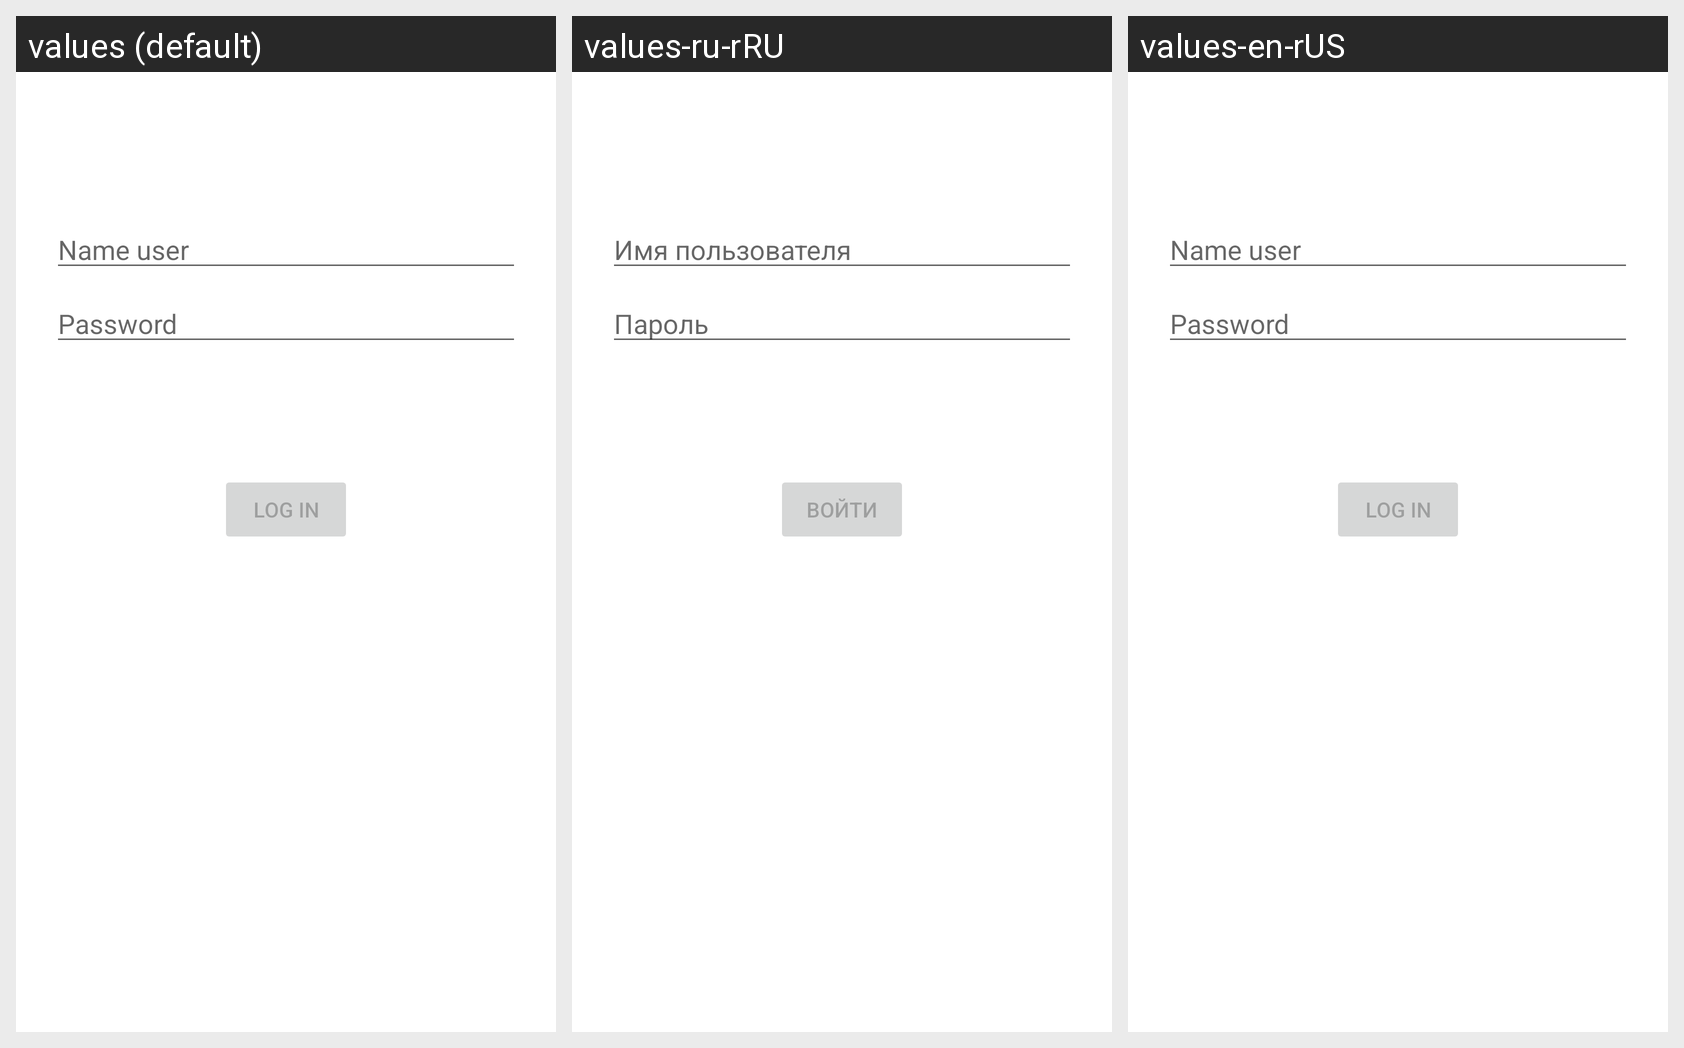

For this localized Android screen grid, give each drawn string resource with its value in every locale shown.
Android screen res/layout/fragment_login.xml rendered under 3 locales, left to right: values (default), values-ru-rRU, values-en-rUS. Device: Nexus 5 (rendered at 1080×1920; each locale shown at half size, 540×960, under a caption strip naming it); theme Theme.FGManager.
Strings drawn on this screen, with the default value and each locale's value (text and hints the layout hard-codes, and strings that could not be matched under every locale, appear in the picture but are not listed):

user_name
  values: Name user
  values-ru-rRU: Имя пользователя
  values-en-rUS: Name user

prompt_password
  values: Password
  values-ru-rRU: Пароль
  values-en-rUS: Password

sign_in
  values: Log in
  values-ru-rRU: Войти
  values-en-rUS: Log in
